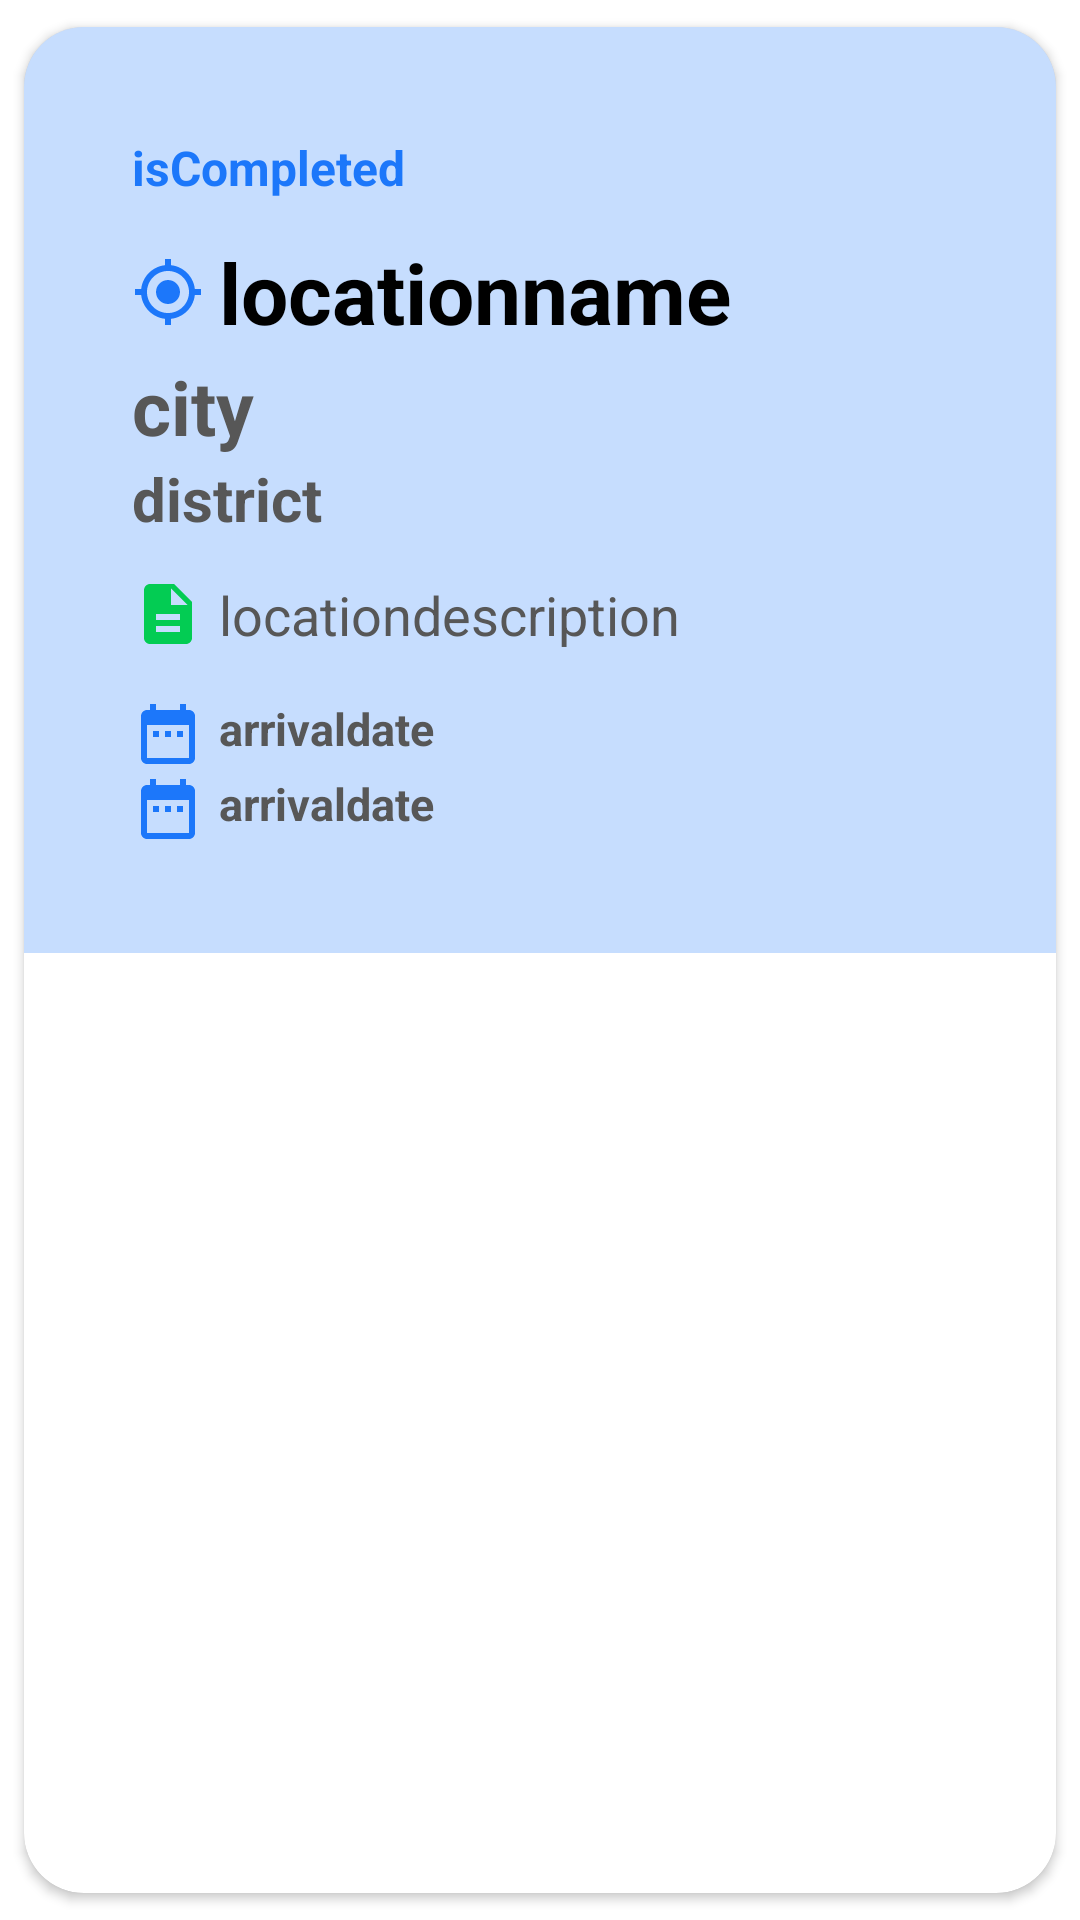

Produce the Android XML layout that renders to this screen, including the resource entries it uses.
<!-- AndroidManifest.xml: application theme Theme.NexTrip -->
<!-- res/layout/list_completed_location.xml -->
<?xml version="1.0" encoding="utf-8"?>
<androidx.cardview.widget.CardView
    android:id="@+id/backpackCard"
    xmlns:android="http://schemas.android.com/apk/res/android"
    xmlns:tools="http://schemas.android.com/tools"
    android:layout_width="match_parent"
    android:layout_height="wrap_content"
    xmlns:app="http://schemas.android.com/apk/res-auto"
    app:cardCornerRadius="20dp"

    app:cardUseCompatPadding="true"
    android:layout_marginTop="5dp"
    android:layout_marginStart="20dp"
    android:layout_marginEnd="20dp">

    <LinearLayout
        android:id="@+id/component_member"
        android:layout_width="match_parent"
        android:layout_height="wrap_content"
        android:background="#401C77FA"
        android:orientation="horizontal">


        <LinearLayout
            android:id="@+id/linearlayout"
            android:layout_width="match_parent"
            android:layout_height="wrap_content"
            android:layout_margin="20dp"
            android:layout_weight="1"
            android:orientation="vertical"
            android:padding="10dp">

            <TextView
                android:id="@+id/list_location_txt_show_iscompleted"
                android:layout_width="match_parent"
                android:layout_height="wrap_content"
                android:layout_margin="6dp"
                android:text="isCompleted"
                android:textColor="#1C77FA"
                android:textSize="16sp"
                android:textStyle="bold" />

            <RelativeLayout
                android:layout_width="match_parent"
                android:layout_height="wrap_content"
                android:id="@+id/memberExpandRLayout"
                android:visibility="visible"
                >

                <TextView
                    android:id="@+id/list_location_txt_show_name"
                    android:layout_width="match_parent"
                    android:layout_height="wrap_content"
                    android:layout_margin="6dp"
                    android:drawableLeft="@drawable/ic_mylocation"
                    android:drawablePadding="5dp"
                    android:text="@string/locationname"
                    android:textColor="#000000"
                    android:textSize="28sp"
                    android:textStyle="bold" />

                <TextView
                    android:id="@+id/list_location_txt_show_city"
                    android:layout_width="match_parent"
                    android:layout_height="wrap_content"
                    android:layout_marginStart="6dp"
                    android:layout_marginTop="46dp"
                    android:layout_marginEnd="6dp"
                    android:layout_marginBottom="6dp"
                    android:drawableLeft="@drawable/ic_location"
                    android:drawablePadding="5dp"
                    android:text="@string/city"
                    android:textColor="#575757"
                    android:textSize="25sp"
                    android:textStyle="bold" />

                <TextView
                    android:id="@+id/list_location_txt_show_district"
                    android:layout_width="match_parent"
                    android:layout_height="wrap_content"
                    android:layout_marginStart="6dp"
                    android:layout_marginTop="80dp"
                    android:layout_marginEnd="6dp"
                    android:layout_marginBottom="6dp"
                    android:text="@string/district"
                    android:drawableLeft="@drawable/ic_location"
                    android:drawablePadding="5dp"
                    android:textColor="#575757"
                    android:textSize="20sp"
                    android:textStyle="bold" />

                <TextView
                    android:id="@+id/list_location_txt_show_description"
                    android:layout_width="match_parent"
                    android:layout_height="wrap_content"
                    android:layout_marginStart="6dp"
                    android:layout_marginTop="120dp"
                    android:layout_marginEnd="6dp"
                    android:layout_marginBottom="6dp"
                    android:text="@string/locationdescription"
                    android:drawableLeft="@drawable/ic_description"
                    android:drawablePadding="5dp"
                    android:textColor="#575757"
                    android:textSize="18sp"
                    android:textStyle="normal"  />

                <TextView
                    android:id="@+id/list_location_txt_show_startdatetime"
                    android:layout_width="match_parent"
                    android:layout_height="wrap_content"
                    android:layout_marginStart="6dp"
                    android:layout_marginTop="160dp"
                    android:layout_marginEnd="6dp"
                    android:layout_marginBottom="6dp"
                    android:text="@string/arrivaldate"
                    android:drawableLeft="@drawable/ic_date"
                    android:drawablePadding="5dp"
                    android:textColor="#575757"
                    android:textSize="15sp"
                    android:textStyle="bold" />

                <TextView
                    android:id="@+id/list_location_txt_show_completedatetime"
                    android:layout_width="match_parent"
                    android:layout_height="wrap_content"
                    android:layout_marginStart="6dp"
                    android:layout_marginTop="185dp"
                    android:layout_marginEnd="6dp"
                    android:layout_marginBottom="6dp"
                    android:text="@string/arrivaldate"
                    android:drawableLeft="@drawable/ic_date"
                    android:drawablePadding="5dp"
                    android:textColor="#575757"
                    android:textSize="15sp"
                    android:textStyle="bold" />


            </RelativeLayout>


        </LinearLayout>



    </LinearLayout>
</androidx.cardview.widget.CardView>
<!-- resources referenced by this layout -->
<resources>
  <!-- drawable ic_date (drawable) -->
  <vector android:height="24dp" android:tint="#1C77FA"
      android:viewportHeight="24" android:viewportWidth="24"
      android:width="24dp" xmlns:android="http://schemas.android.com/apk/res/android">
      <path android:fillColor="@android:color/white" android:pathData="M9,11L7,11v2h2v-2zM13,11h-2v2h2v-2zM17,11h-2v2h2v-2zM19,4h-1L18,2h-2v2L8,4L8,2L6,2v2L5,4c-1.11,0 -1.99,0.9 -1.99,2L3,20c0,1.1 0.89,2 2,2h14c1.1,0 2,-0.9 2,-2L21,6c0,-1.1 -0.9,-2 -2,-2zM19,20L5,20L5,9h14v11z"/>
  </vector>
  <!-- drawable ic_description (drawable) -->
  <vector android:height="24dp" android:tint="#03CC53"
      android:viewportHeight="24" android:viewportWidth="24"
      android:width="24dp" xmlns:android="http://schemas.android.com/apk/res/android">
      <path android:fillColor="@android:color/white" android:pathData="M14,2L6,2c-1.1,0 -1.99,0.9 -1.99,2L4,20c0,1.1 0.89,2 1.99,2L18,22c1.1,0 2,-0.9 2,-2L20,8l-6,-6zM16,18L8,18v-2h8v2zM16,14L8,14v-2h8v2zM13,9L13,3.5L18.5,9L13,9z"/>
  </vector>
  <!-- drawable ic_mylocation (drawable) -->
  <vector android:height="24dp" android:tint="#1C77FA"
      android:viewportHeight="24" android:viewportWidth="24"
      android:width="24dp" xmlns:android="http://schemas.android.com/apk/res/android">
      <path android:fillColor="@android:color/white" android:pathData="M12,8c-2.21,0 -4,1.79 -4,4s1.79,4 4,4 4,-1.79 4,-4 -1.79,-4 -4,-4zM20.94,11c-0.46,-4.17 -3.77,-7.48 -7.94,-7.94L13,1h-2v2.06C6.83,3.52 3.52,6.83 3.06,11L1,11v2h2.06c0.46,4.17 3.77,7.48 7.94,7.94L11,23h2v-2.06c4.17,-0.46 7.48,-3.77 7.94,-7.94L23,13v-2h-2.06zM12,19c-3.87,0 -7,-3.13 -7,-7s3.13,-7 7,-7 7,3.13 7,7 -3.13,7 -7,7z"/>
  </vector>
  <string name="arrivaldate">arrivaldate</string>
  <string name="city">city</string>
  <string name="district">district</string>
  <string name="locationdescription">locationdescription</string>
  <string name="locationname">locationname</string>
  <style name="Theme.NexTrip" parent="Theme.MaterialComponents.DayNight.NoActionBar">
          
          <item name="colorPrimary">@color/purple_500</item>
          <item name="colorPrimaryVariant">@color/purple_700</item>
          <item name="colorOnPrimary">@color/white</item>
          
          <item name="colorSecondary">@color/teal_200</item>
          <item name="colorSecondaryVariant">@color/teal_700</item>
          <item name="colorOnSecondary">@color/black</item>
          
          <item name="android:statusBarColor">?attr/colorPrimaryVariant</item>
          
      </style>
  <color name="purple_500">#0373F3</color>
  <color name="purple_700">#FF3700B3</color>
  <color name="white">#FFFFFFFF</color>
  <color name="teal_200">#FF03DAC5</color>
  <color name="teal_700">#FF018786</color>
  <color name="black">#FF000000</color>
</resources>
